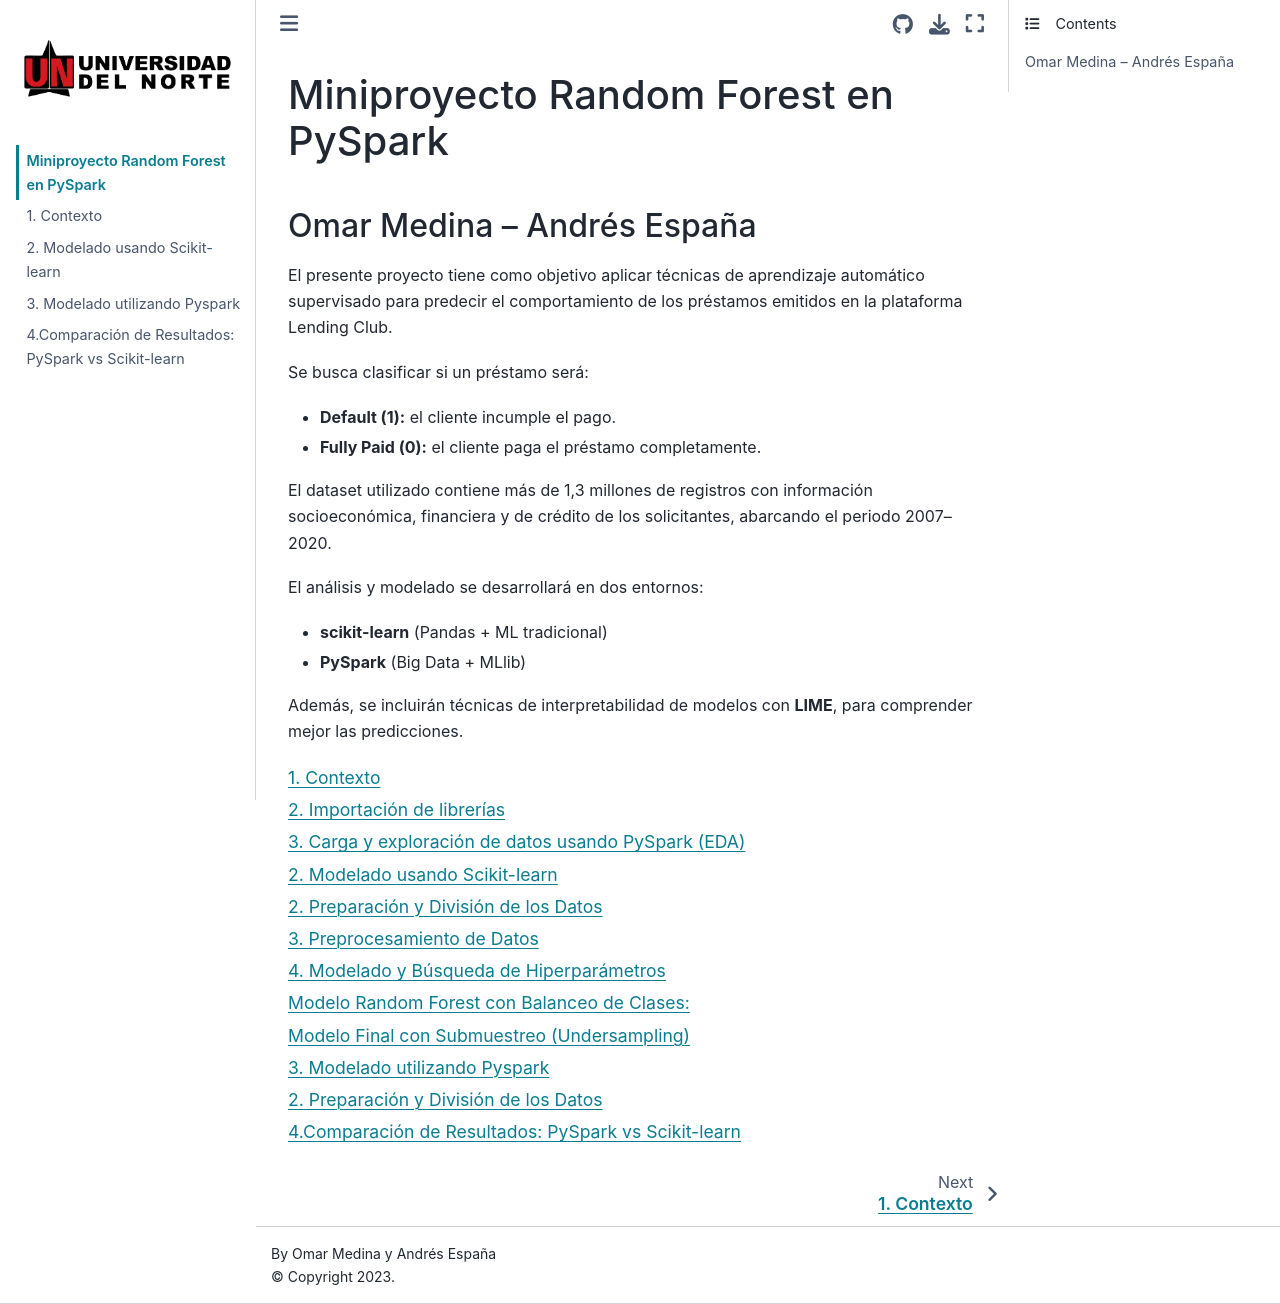

repository: omedinaavilla/modeloPyspark · page: intro.html · generator: jekyll

# Miniproyecto Random forest en Pyspark
El presente proyecto tiene como objetivo aplicar técnicas de aprendizaje automático supervisado para predecir el comportamiento de los préstamos emitidos en la plataforma Lending Club.

Se busca clasificar si un préstamo será:

Default (1): el cliente incumple el pago.

Fully Paid (0): el cliente paga el préstamo completamente.

El dataset utilizado contiene más de 1,3 millones de registros con información socioeconómica, financiera y de crédito de los solicitantes, abarcando el periodo 2007–2020.

El análisis y modelado se desarrollará en dos entornos:

scikit-learn (Pandas + ML tradicional)

PySpark (Big Data + MLlib)

Además, se incluirán técnicas de interpretabilidad de modelos con LIME, para comprender mejor las predicciones.

```{tableofcontents}
```
